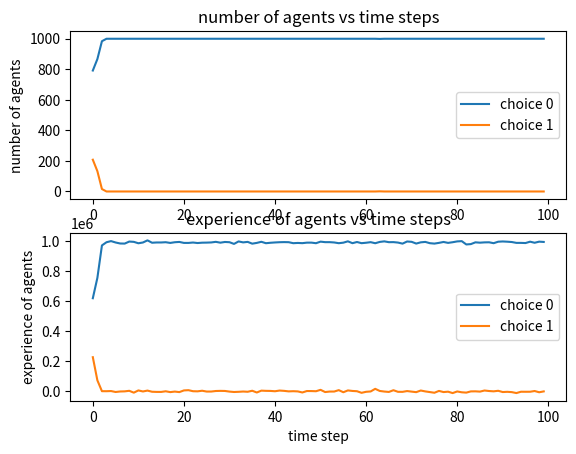

Write the Python code that produced this figure.
import numpy as np
import matplotlib.pyplot as plt


class Agent_Based_Decision_Model:

    """
    The code below concerns the the decision taken be a group of agents
    between multiple choices. The code follows but not completely replicates the
    equation given in the paper Dussutour (2009). An agent based model has been developed where
    multiple agents choose from the number of choices avaliable

    """

    def __init__(self, number_of_agents, k, alpha, utility_of_choices,
                 initial_experiences, discount_rate = 0.0,noise_standard_deviation=0.0):

        """

        :param number_of_agents: an integer with the total number of agents
        :param k: see equation 3.1
        :param alpha: see equation 3.1
        :param utility_of_choices: an array telling about how good each choice is
        :param discount_rate: a number between 0 and 1.
        """

        self.numberOfAgents = number_of_agents
        self.options = len(utility_of_choices)
        # for utility
        self.utility_of_choices = utility_of_choices
        self.k = k
        self.alpha = alpha
        self.previous_exp = [0] * self.options
        self.new_exp = initial_experiences
        self.discount = discount_rate
        self.noise_standard_deviation = noise_standard_deviation

        # initially the probablity has been set to zero
        # it will be calculated later based upon the initial experience
        self.options_Probability = [0] * self.options

        self.agent_choices = []
        self.orbits = []
        self.exp_orbits = []
        #required for plotting
        for i in range(self.options):
            self.orbits.append([])
            self.exp_orbits.append([])

    # utility of a given choice
    def returnUtility(self, choice):
            return self.utility_of_choices[choice]

    # convert utility to experience
    # PLEASE NOTE:   currently not being used
    def utilityToExperience(self, utility):
        return utility

    def step(self):
        # this array will contain the choices taken by each agent in the current step.
        # the choice taken depends upon the probablity. This array needs to be cleared in
        # each step to contain information only related to that step.
        self.agent_choices.clear()

        # Equation 3.1 starts
        # calculate the probability based upon the initial experiences
        base = 0
        for i in range(len(self.new_exp)):
            base += (pow((self.k + self.new_exp[i]), self.alpha))

        # calculate probability
        for i in range(len(self.options_Probability)):
            self.options_Probability[i] = (pow((self.k + self.new_exp[i]), self.alpha)) / base

        # Equation 3.1 ends

        # each agent choose an option with a probability p
        for i in range(self.numberOfAgents):
            self.agent_choices.append(np.random.choice(range(self.options), p=self.options_Probability))

        # update experience based upon utility
        # calculate experience from current choices
        # the array count of choices contains info about the number of agents who have taken such a choice
        # the array temp_utility contains information about the total utility of a particular choice
        # these arrays need to be reset to zero in every step

        count_of_choices = [0] * self.options
        temp_utility = [0] * self.options

        for i in range(self.numberOfAgents):
            count_of_choices[self.agent_choices[i]] += 1
            temp_utility[self.agent_choices[i]] += self.returnUtility(self.agent_choices[i])

        # new experience becomes old
        for i in range(len(self.previous_exp)):
            self.previous_exp[i] += self.new_exp[i]
            self. previous_exp[i] = self.discount * self. previous_exp[i]

        noise = np.random.normal(0, self.noise_standard_deviation, self.options)

        # check equation 3.2
        # experience for the current step is calculated
        for i in range(len(self.previous_exp)):
            self.new_exp[i] = self.options_Probability[i]*temp_utility[i]*self.numberOfAgents - self.previous_exp[i] + noise[i]

        for i in range(self.options):
            self.orbits[i].append(count_of_choices[i])
            self.exp_orbits[i].append(self.new_exp[i])

    def plot(self):
        # plot the graphs

        plt.figure(1)
        plt.subplot(211)
        for i in range(len(self.orbits)):
            plt.plot(range(len(self.orbits[i])), self.orbits[i], label=("choice " + str(i)))
        #plt.rc('lines', linewidth=2.0)
        plt.ylabel('number of agents')
        #plt.xlabel('time step')
        plt.legend()
        plt.title('number of agents vs time steps')

        plt.subplot(212)
        for i in range(len(self.exp_orbits)):
            plt.plot(range(len(self.exp_orbits[i])), self.exp_orbits[i], label=("choice " + str(i)))
        #plt.rc('lines', linewidth=2.0)
        plt.ylabel('experience of agents')
        plt.xlabel('time step')
        plt.legend()
        plt.title('experience of agents vs time steps')
        plt.show()


def main():
    steps = 100
    d = Agent_Based_Decision_Model(number_of_agents= 1000, k = 0.5, alpha = 2,
                                   utility_of_choices= [1, 5], initial_experiences= [10, 5],
                                   discount_rate=0.01, noise_standard_deviation=5000)

    for i in range(steps):
        d.step()

    d.plot()


if __name__ == "__main__":
    main()